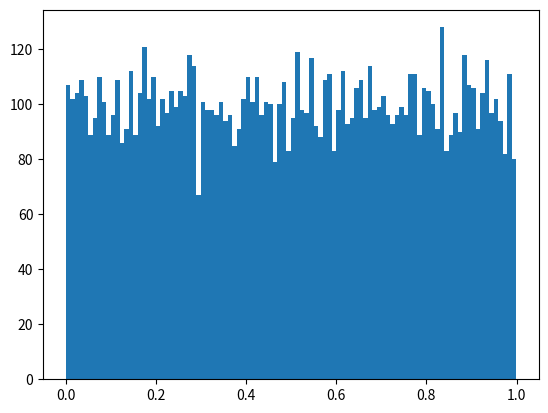

Write the Python code that produced this figure. (Note: this script raises an exception after producing the figure.)
import random
import math
import numpy
import pylab
import matplotlib.pyplot as plt
import statistics

__author__ = "Jacob Vasquez"  # EDIT
__NetID__ = "vasq10975"  # EDIT
__GitHubID__ = "vasq10975"  # EDIT
__SelfGrade__ = "5"  # EDIT
__Answer1__ = "Rayleigh"
__Answer2__ = "Mean: .963 Var: .364"
__Answer3__ = "Rayleigh"
__Answer4__ = "Mean: .966 Var: .365 "
__Challenge__ = "4"

TrialNumber = 10000
Uvariable = []
for trial in range(0, TrialNumber):
    Uvariable.append(random.random())

numBins = 100
plt.hist(Uvariable, numBins, normed=1, facecolor='green', alpha=0.75)
plt.show()
plt.clf()


# Make sure to define the function 'g'
def g(x):
    return -1.0 * math.log(1.0 - x)

Vvariable = []
for trial in range(0, len(Uvariable)):
    Vvariable.append(g(Uvariable[trial]))

numBins = 100
plt.hist(Vvariable, numBins, normed=1, facecolor='green', alpha=0.75)
plt.show()
plt.clf()


# Make sure to define the function 'h'
def h(x):
    return math.sqrt(-2.0 * (math.log(1.0 - x)))

Wvariable = []
for trial in range(0, len(Uvariable)):
    Wvariable.append(h(Uvariable[trial]))

numBins = 100
plt.hist(Wvariable, numBins, normed=1, facecolor='green', alpha=0.75)
plt.show()
plt.clf()

Unknown1 = []
Unknown2 = []
for trial in range(0, TrialNumber):
    Uvariable1 = random.random()
    Uvariable2 = random.random()
    Unknown1.append(math.sqrt(abs(- 2 * math.log(Uvariable1,math.e) * math.cos(2 * math.pi * Uvariable2))))
    Unknown2.append(math.sqrt(abs(- 2 * math.log(Uvariable1,math.e) * math.sin(2 * math.pi * Uvariable2))))

numBins = 100
plt.hist(Unknown1, numBins, normed=1, facecolor='green', alpha=0.75)
plt.show()
plt.clf()
print(statistics.mean(Unknown1))
print(statistics.variance(Unknown1))
numBins = 100
plt.hist(Unknown2, numBins, normed=1, facecolor='green', alpha=0.75)
plt.show()
plt.clf()
print(statistics.mean(Unknown2))
print(statistics.variance(Unknown2))

'''
1. What is the type of random variable Unknown1? Rayleigh
2. What is its mean and variance?
3. What is the type of random variable Unknown2? Rayleigh
4. What is its mean and variance?
'''
